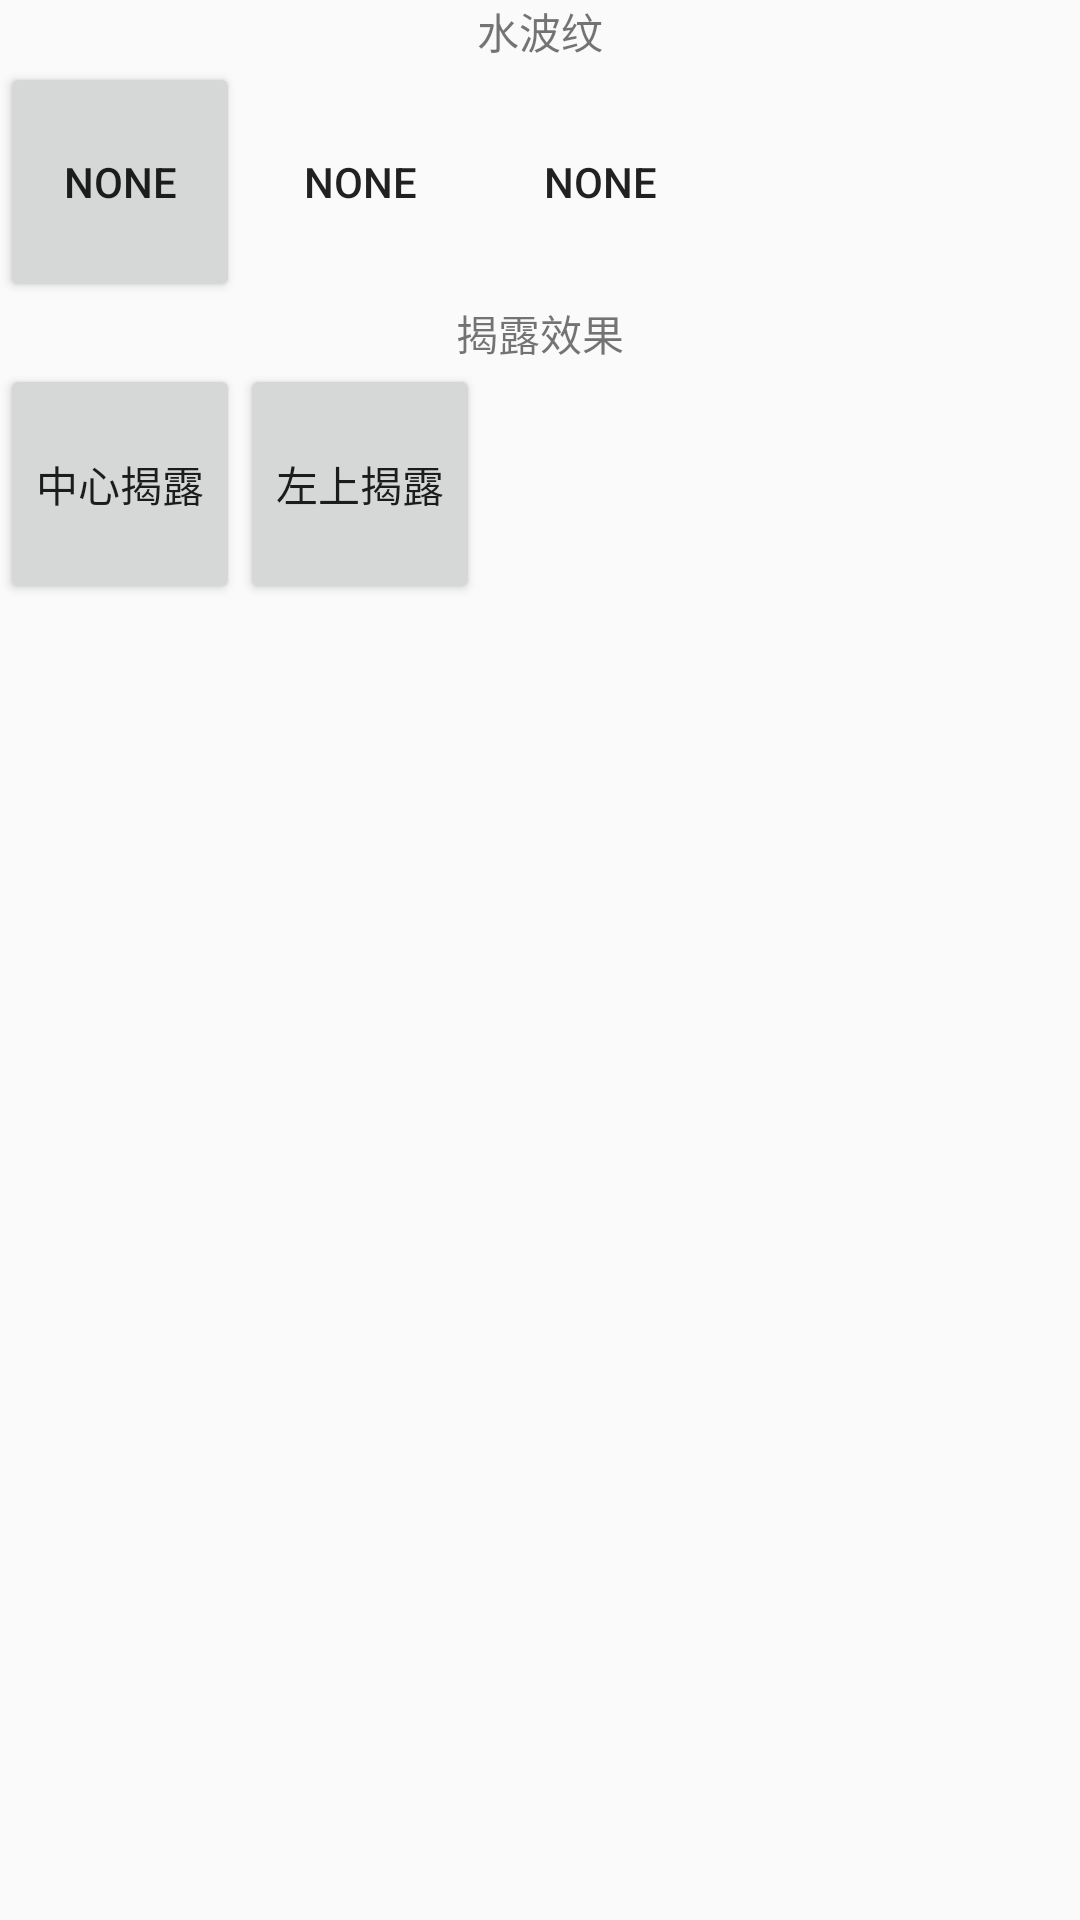

The Android layout XML behind this screen, and the referenced resources:
<!-- AndroidManifest.xml: application theme AppTheme -->
<!-- res/layout/activity_android_5_new_features.xml -->
<?xml version="1.0" encoding="utf-8"?>
<LinearLayout xmlns:android="http://schemas.android.com/apk/res/android"
              android:layout_width="match_parent"
              android:layout_height="match_parent"
              android:orientation="vertical">

    <TextView
        android:layout_width="match_parent"
        android:layout_height="wrap_content"
        android:gravity="center"
        android:text="水波纹"/>

    <LinearLayout
        android:layout_width="match_parent"
        android:layout_height="wrap_content"
        android:orientation="horizontal">

        <Button
            android:layout_width="80dp"
            android:layout_height="80dp"
            android:text="none"/>

        <Button
            android:layout_width="80dp"
            android:layout_height="80dp"
            android:background="?attr/selectableItemBackground"
            android:text="none"/>

        <Button
            android:layout_width="80dp"
            android:layout_height="80dp"
            android:background="?attr/selectableItemBackgroundBorderless"
            android:text="none"/>

    </LinearLayout>

    <TextView
        android:layout_width="match_parent"
        android:layout_height="wrap_content"
        android:gravity="center"
        android:text="揭露效果"/>

    <LinearLayout
        android:layout_width="match_parent"
        android:layout_height="wrap_content"
        android:orientation="horizontal">

        <Button
            android:id="@+id/btn_reveal_1"
            android:layout_width="80dp"
            android:layout_height="80dp"
            android:text="中心揭露"/>

        <Button
            android:id="@+id/btn_reveal_2"
            android:layout_width="80dp"
            android:layout_height="80dp"
            android:text="左上揭露"/>

    </LinearLayout>

</LinearLayout>
<!-- resources referenced by this layout -->
<resources>
  <style name="AppTheme" parent="Theme.AppCompat.Light.DarkActionBar">
          
          <item name="colorPrimary">@color/colorPrimary</item>
          <item name="colorPrimaryDark">@color/colorPrimaryDark</item>
          <item name="colorAccent">@color/colorAccent</item>
      </style>
  <color name="colorPrimary">#3F51B5</color>
  <color name="colorPrimaryDark">#303F9F</color>
  <color name="colorAccent">#FF4081</color>
</resources>
